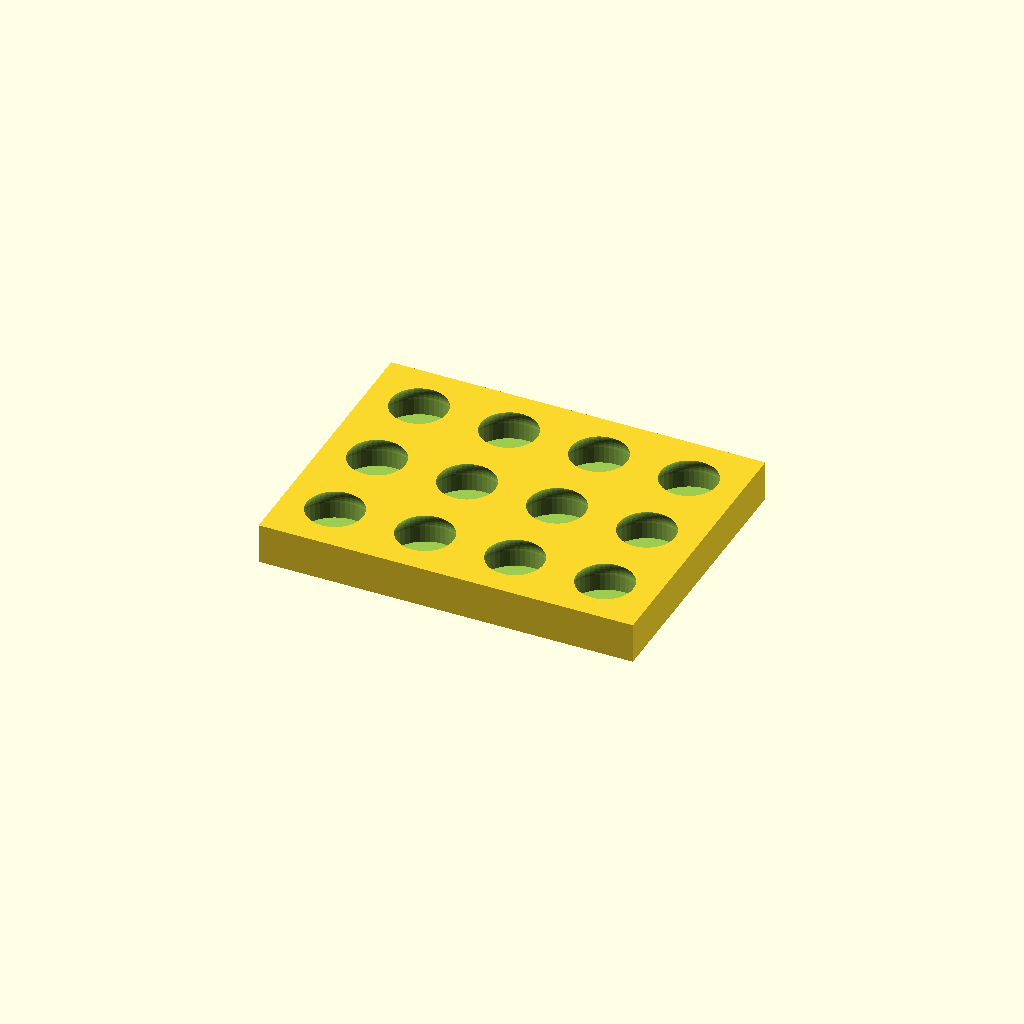
Cell 1: the model at its default parameters.
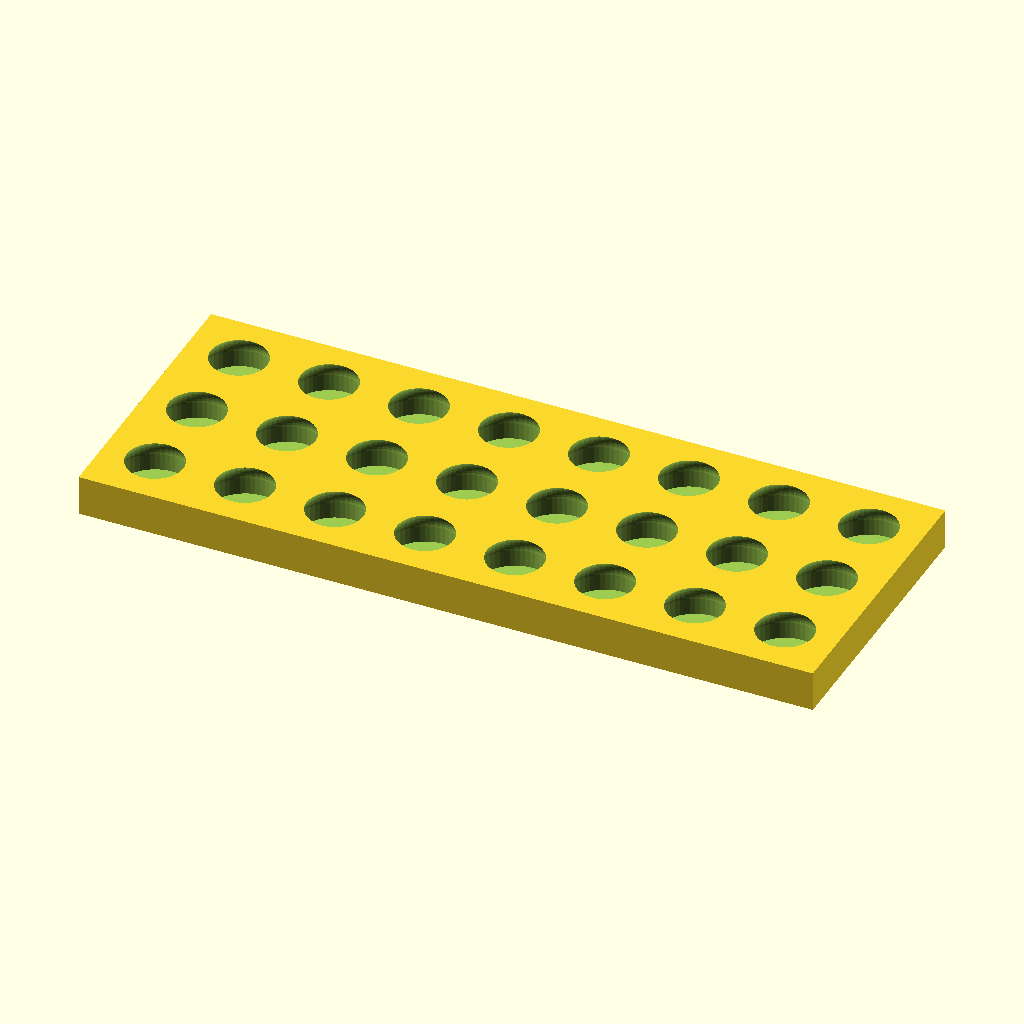
Cell 2 — Cols set to 8, the other parameters unchanged.
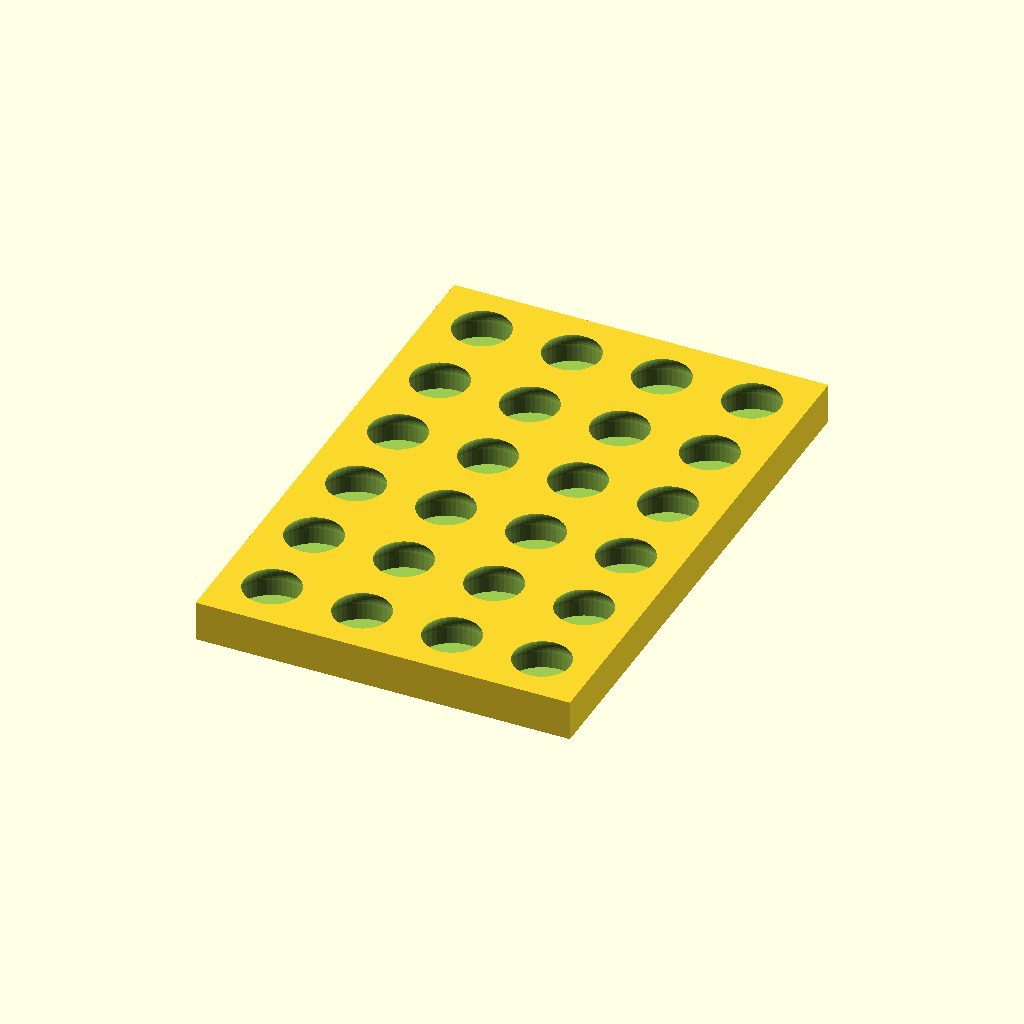
Cell 3 — Rows set to 6, the other parameters unchanged.
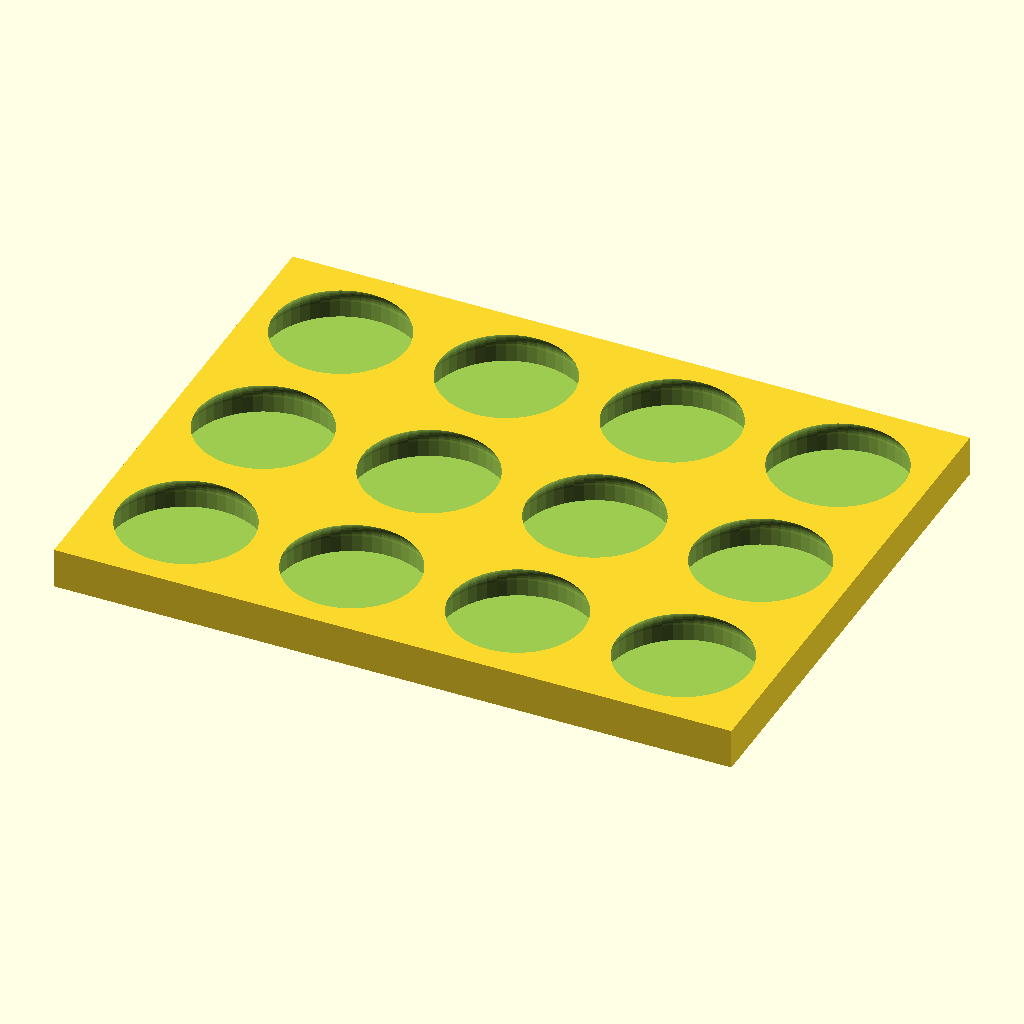
Cell 4 — Cavity_D set to 64, the other parameters unchanged.
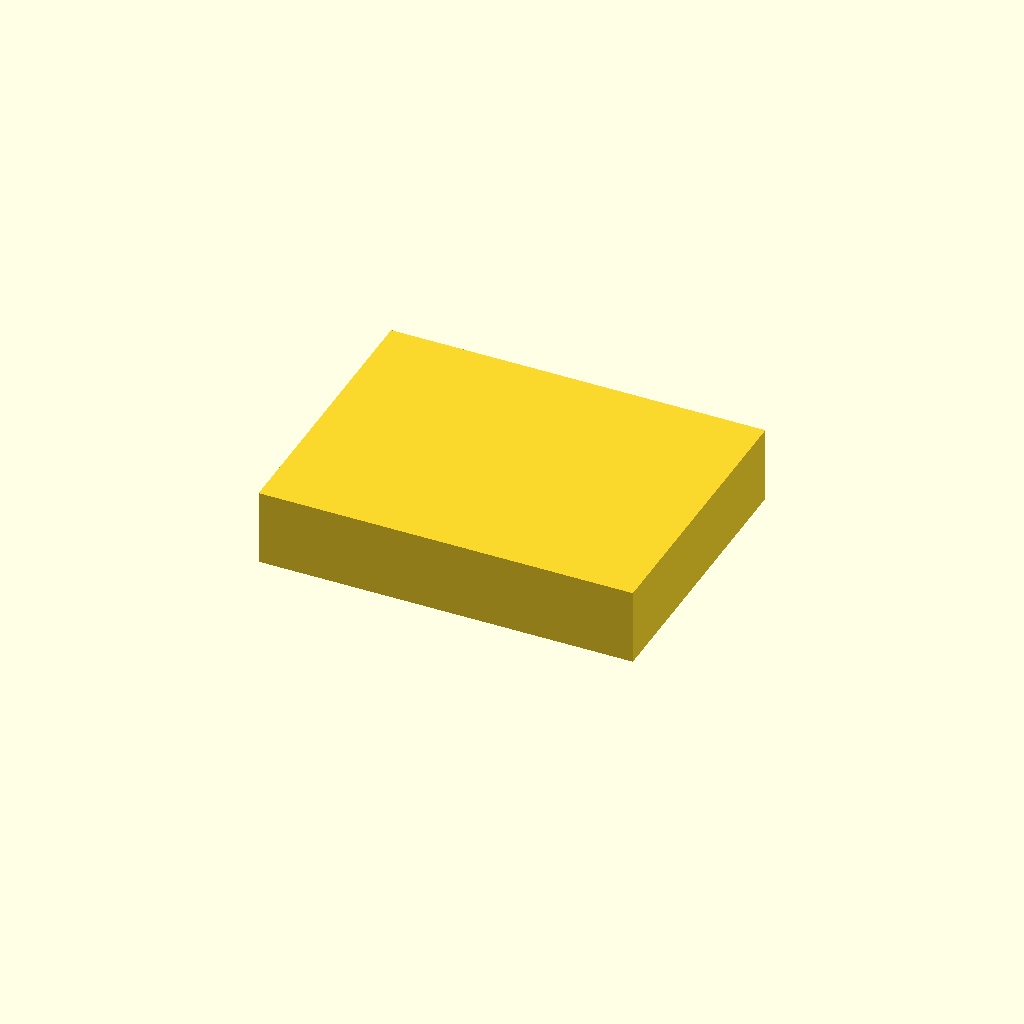
Cell 5: the same model with Cavity_Depth = 30.
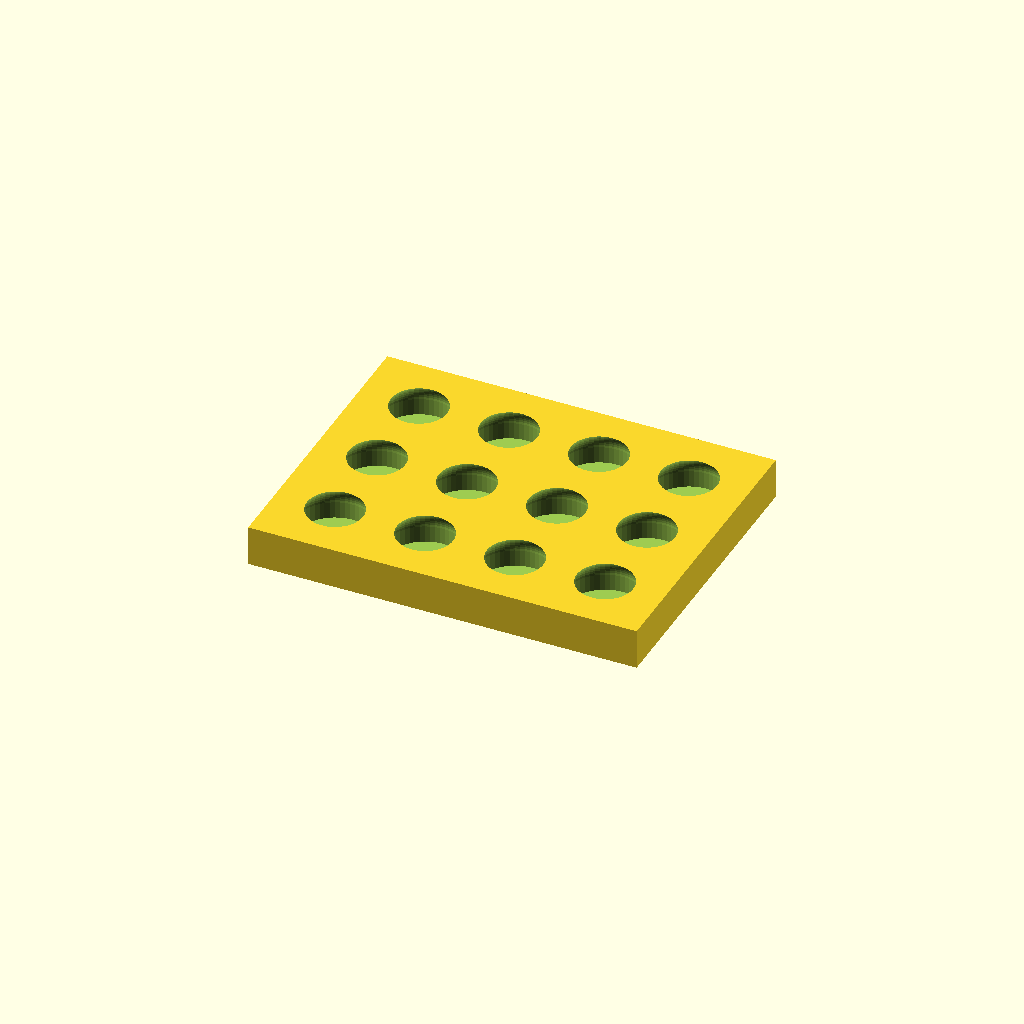
Cell 6: the same model with Wall = 6.
All cells are drawn from one camera (rotation 55°, 0°, 25°, orthographic, colour scheme Cornfield), so only the parameter changes between them.
The OpenSCAD source (src/scad/candy-mold-rounded.scad):
// Candy Mold Rounded
// Parametric mold with cylindrical rounded-bottom cavities

// --- Parameters ---
Cols         = 4;
Rows         = 3;
Cavity_D     = 32;
Cavity_Depth = 15;
Wall         = 3;
Base_H       = 2;
Spacing      = 6;
Round_Base   = 8;

$fn = 50;

cell_w  = Cavity_D + Spacing;
cell_h  = Cavity_D + Spacing;
plate_w = Cols * cell_w + Wall * 2;
plate_h = Rows * cell_h + Wall * 2;
plate_t = Base_H + Cavity_Depth;

module rounded_cavity() {
  r  = Cavity_D / 2;
  rb = min(Round_Base, r);
  union() {
    // Cylinder upper part
    translate([0, 0, plate_t - Cavity_Depth])
    cylinder(h=Cavity_Depth - rb + 0.1, r=r);

    // Rounded bottom
    translate([0, 0, plate_t - Cavity_Depth + rb])
    minkowski() {
      cylinder(h=0.01, r=r - rb);
      sphere(r=rb);
    }
  }
}

difference() {
  translate([-plate_w/2, -plate_h/2, 0])
  cube([plate_w, plate_h, plate_t]);

  for (c = [0:Cols-1], r = [0:Rows-1]) {
    x = (c - (Cols-1)/2) * cell_w;
    y = (r - (Rows-1)/2) * cell_h;
    translate([x, y, 0])
    rounded_cavity();
  }
}
Parameter table extracted from the source (name, type, default, range or options):
Cols: number, default 4
Rows: number, default 3
Cavity_D: number, default 32
Cavity_Depth: number, default 15
Wall: number, default 3
Base_H: number, default 2
Spacing: number, default 6
Round_Base: number, default 8
